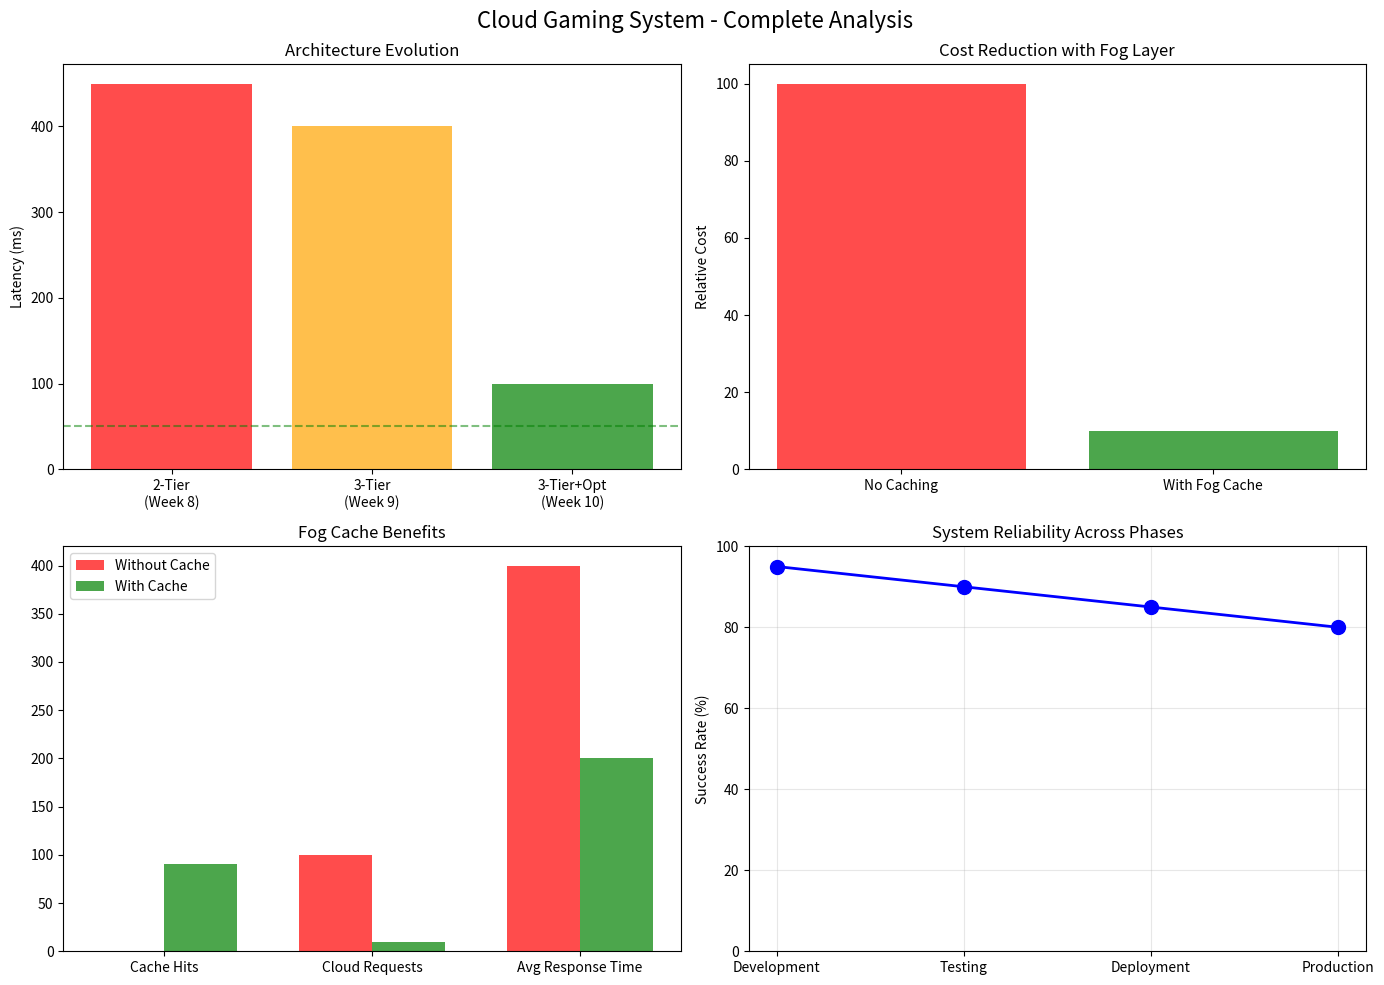

The matplotlib source for this figure:
import matplotlib.pyplot as plt
import numpy as np

fig, ((ax1, ax2), (ax3, ax4)) = plt.subplots(2, 2, figsize=(14, 10))

# 1. Architecture Evolution
architectures = ['2-Tier\n(Week 8)', '3-Tier\n(Week 9)', '3-Tier+Opt\n(Week 10)']
latencies = [450, 400, 100]
ax1.bar(architectures, latencies, color=['red', 'orange', 'green'], alpha=0.7)
ax1.set_ylabel('Latency (ms)')
ax1.set_title('Architecture Evolution')
ax1.axhline(y=50, color='green', linestyle='--', alpha=0.5)

# 2. Cost Savings
scenarios = ['No Caching', 'With Fog Cache']
costs = [100, 10]
ax2.bar(scenarios, costs, color=['red', 'green'], alpha=0.7)
ax2.set_ylabel('Relative Cost')
ax2.set_title('Cost Reduction with Fog Layer')

# 3. Cache Performance
metrics = ['Cache Hits', 'Cloud Requests', 'Avg Response Time']
without_cache = [0, 100, 400]
with_cache = [90, 10, 200]
x = np.arange(len(metrics))
width = 0.35
ax3.bar(x - width/2, without_cache, width, label='Without Cache', color='red', alpha=0.7)
ax3.bar(x + width/2, with_cache, width, label='With Cache', color='green', alpha=0.7)
ax3.set_xticks(x)
ax3.set_xticklabels(metrics)
ax3.set_title('Fog Cache Benefits')
ax3.legend()

# 4. System Reliability
phases = ['Development', 'Testing', 'Deployment', 'Production']
success_rates = [95, 90, 85, 80]
ax4.plot(phases, success_rates, 'o-', color='blue', linewidth=2, markersize=10)
ax4.set_ylabel('Success Rate (%)')
ax4.set_title('System Reliability Across Phases')
ax4.set_ylim(0, 100)
ax4.grid(True, alpha=0.3)

plt.suptitle('Cloud Gaming System - Complete Analysis', fontsize=16)
plt.tight_layout()
plt.savefig('final_system_analysis.png', dpi=150)
plt.show()
